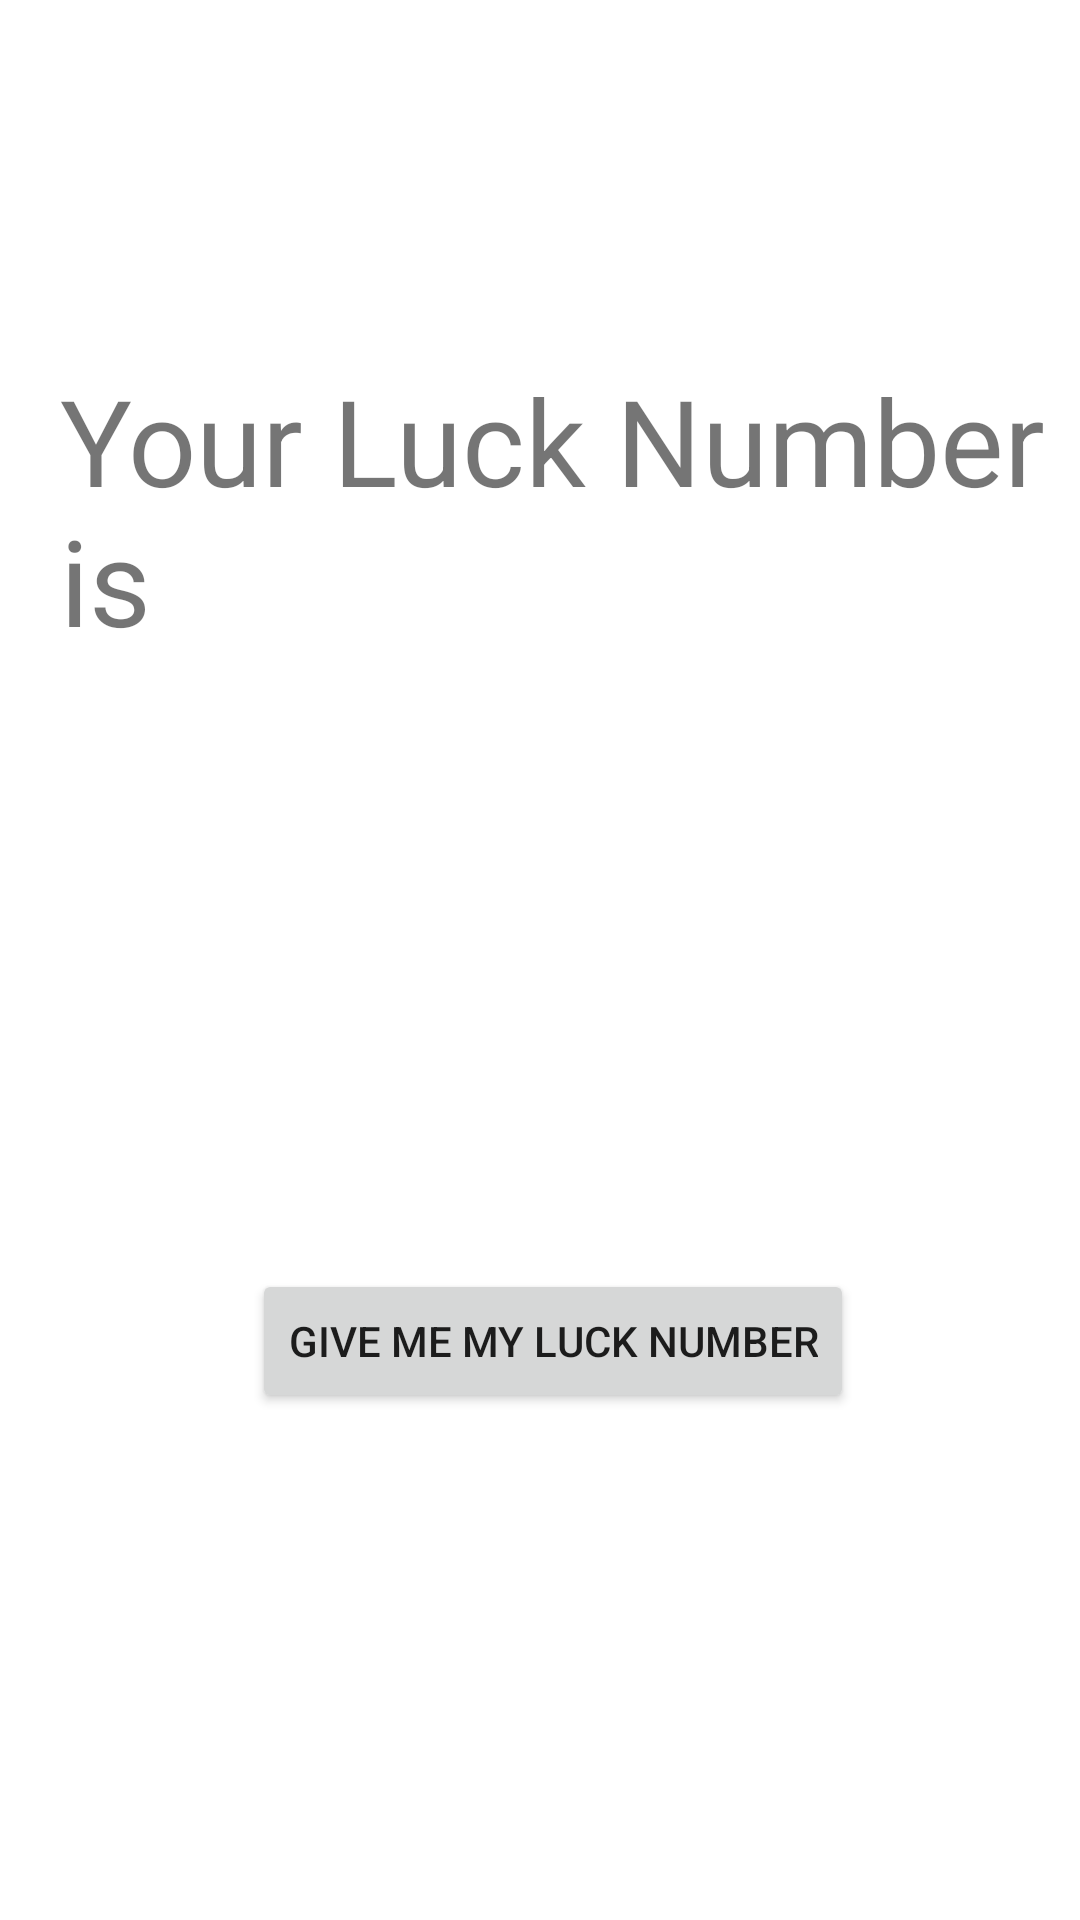

Produce the Android XML layout that renders to this screen, including the resource entries it uses.
<!-- AndroidManifest.xml: application theme Theme.LuckyNumber -->
<!-- res/layout/activity_main2.xml -->
<?xml version="1.0" encoding="utf-8"?>
<androidx.constraintlayout.widget.ConstraintLayout xmlns:android="http://schemas.android.com/apk/res/android"
    xmlns:app="http://schemas.android.com/apk/res-auto"
    xmlns:tools="http://schemas.android.com/tools"
    android:layout_width="match_parent"
    android:layout_height="match_parent"
    tools:context=".MainActivity2">


    <TextView
        android:id="@+id/textView2"
        android:layout_width="wrap_content"
        android:layout_height="wrap_content"
        android:layout_marginStart="20dp"
        android:layout_marginTop="120dp"
        android:text="Your Luck Number is"
        android:textSize="40dp"

        app:layout_constraintStart_toStartOf="parent"
        app:layout_constraintTop_toTopOf="parent" />

    <TextView
        android:id="@+id/luckyNumber"
        android:layout_width="match_parent"
        android:layout_height="wrap_content"
        android:layout_marginTop="100dp"
        android:gravity="center"
        android:text=""
        android:textAlignment="center"
        android:textSize="20dp"
        app:layout_constraintTop_toBottomOf="@+id/textView2"
       />


    <Button
        android:id="@+id/luckNumberButton"
        android:layout_width="wrap_content"
        android:layout_height="wrap_content"
        android:layout_marginStart="84dp"
        android:layout_marginTop="76dp"
        android:text="Give me my luck number"
        app:layout_constraintStart_toStartOf="parent"
        app:layout_constraintTop_toBottomOf="@+id/luckyNumber" />

</androidx.constraintlayout.widget.ConstraintLayout>
<!-- resources referenced by this layout -->
<resources>
  <style name="Theme.LuckyNumber" parent="Theme.MaterialComponents.DayNight.DarkActionBar">
          
          <item name="colorPrimary">@color/purple_500</item>
          <item name="colorPrimaryVariant">@color/purple_700</item>
          <item name="colorOnPrimary">@color/white</item>
          
          <item name="colorSecondary">@color/teal_200</item>
          <item name="colorSecondaryVariant">@color/teal_700</item>
          <item name="colorOnSecondary">@color/black</item>
          
          <item name="android:statusBarColor">?attr/colorPrimaryVariant</item>
          
      </style>
  <!-- not gathered from this repository: default colours our renderer supplied (Android Studio template values) -->
  <color name="purple_500">#FF6200EE</color>
  <color name="purple_700">#FF3700B3</color>
  <color name="teal_200">#FF03DAC5</color>
  <color name="teal_700">#FF018786</color>
  <color name="black">#FF000000</color>
  <color name="white">#FFFFFFFF</color>
</resources>
